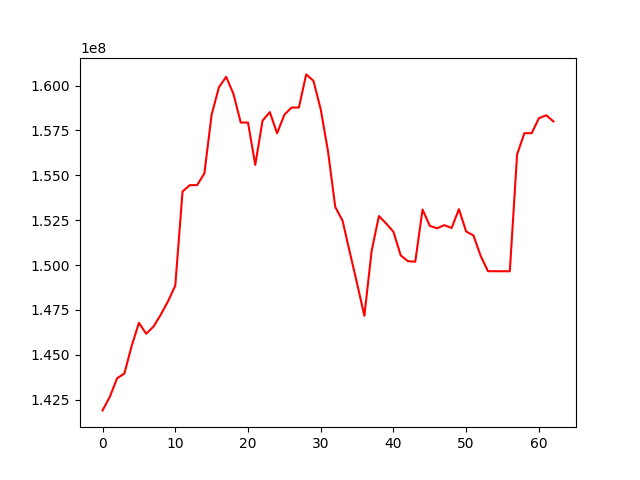

Data behind this chart, as committed beside it:
, 0
0, 141904679
1, 142659704
2, 143693609
3, 143956597
4, 145489314
5, 146780781
6, 146175128
7, 146569076
8, 147233348
9, 147977983
10, 148854585
11, 154098570
12, 154451658
13, 154450687
14, 155101334
15, 158380137
16, 159899860
17, 160484904
18, 159532823
19, 157936129
20, 157938977
21, 155580833
22, 158044347
23, 158520169
24, 157340919
25, 158372943
26, 158775138
27, 158774169
28, 160619676
29, 160262222
30, 158673390
31, 156339045
32, 153232209
33, 152474817
34, 150704423
35, 148969458
36, 147174744
37, 150787097
38, 152730730
39, 152314618
40, 151851292
41, 150536814
42, 150214236
43, 150188886
44, 153093159
45, 152182270
46, 152048114
47, 152222958
48, 152062214
49, 153113198
50, 151867593
51, 151651469
52, 150498242
53, 149657280
54, 149656339
55, 149655397
56, 149654456
57, 156159657
58, 157345027
59, 157344039
... 3 more rows
